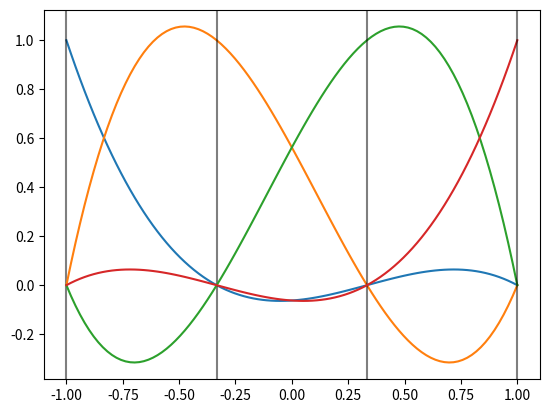

The matplotlib source for this figure:
#!/usr/bin/env python3

import numpy as np
import matplotlib.pyplot as plt

def genBasis(N):

	x = np.linspace(-1, 1, N)

	coef = np.zeros((N, N))

	for k in range(N):

		A = np.zeros((N, N))

		for i in range(N):

			for j in range(N):

				A[i,j] = x[i]**j

		b = np.zeros(N)
		b[k] = 1 

		coef[k,:] = np.linalg.solve(A, b)

	B = [] 
	dB = [] 

	x2 = np.linspace(-1, 1)
	for i in range(N):

		B.append(np.poly1d(coef[i,::-1]))

		dB.append(B[i].deriv())

	return B, dB

if __name__ == '__main__': 

	N = 4
	B, dB = genBasis(N)

	xloc = np.linspace(-1, 1, N)

	x = np.linspace(-1, 1, 100)
	for i in range(N):

		plt.plot(x, B[i](x))

		plt.axvline(xloc[i], color='k', alpha=.5)

	plt.show()